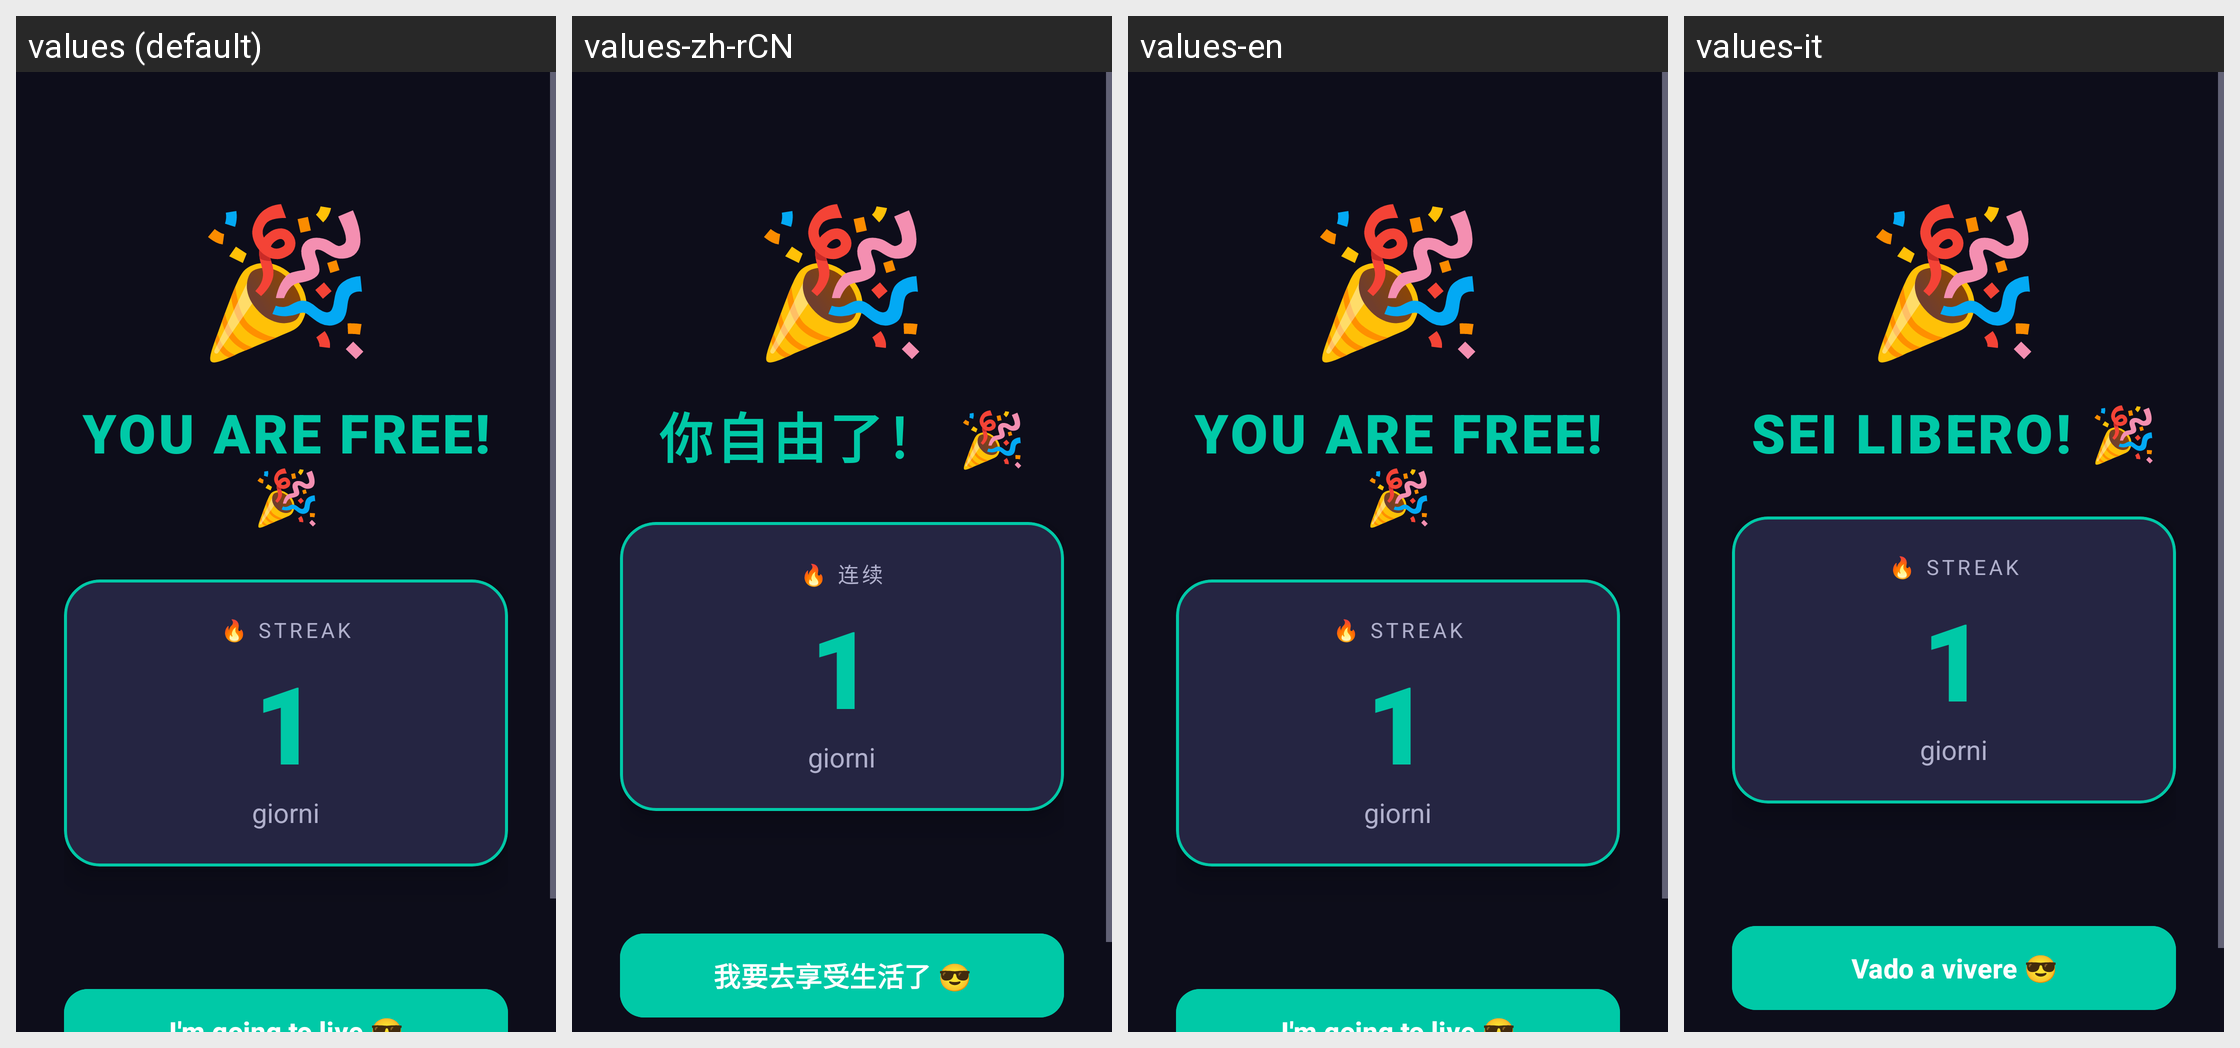

The Android screen above is rendered under several locales of the same app. Produce the string resources it draws, with the default and per-locale values.
Android screen res/layout/activity_celebration.xml rendered under 4 locales, left to right: values (default), values-zh-rCN, values-en, values-it. Device: Nexus 5 (rendered at 1080×1920; each locale shown at half size, 540×960, under a caption strip naming it); theme Theme.Stacca.
Strings drawn on this screen, with the default value and each locale's value (text and hints the layout hard-codes, and strings that could not be matched under every locale, appear in the picture but are not listed):

celebration_title
  values: YOU ARE FREE! 🎉
  values-zh-rCN: 你自由了！ 🎉
  values-en: YOU ARE FREE! 🎉
  values-it: SEI LIBERO! 🎉

celebration_streak_label
  values: 🔥 Streak
  values-zh-rCN: 🔥 连续
  values-en: 🔥 Streak
  values-it: 🔥 Streak
